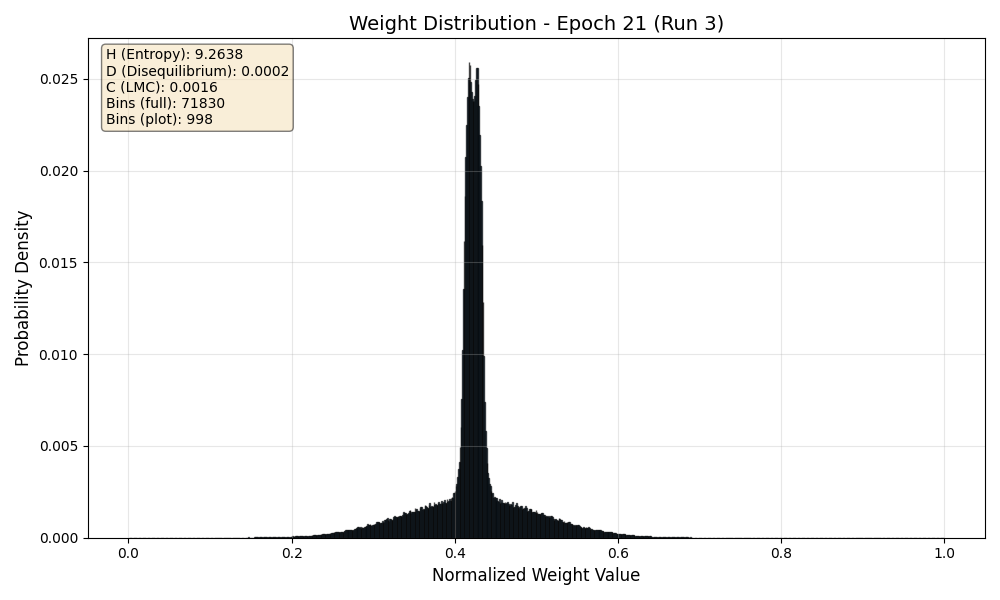

Values plotted in this chart, from the file beside it:
Bin_Center, Probability
0.000006961, 0.00000003454
0.00002088, 0.0000000001
0.0000348, 0.0000000001
0.00004873, 0.0000000001
0.00006265, 0.0000000001
0.00007657, 0.0000000001
0.00009049, 0.0000000001
0.0001044, 0.0000000001
0.0001183, 0.0000000001
0.0001323, 0.0000000001
0.0001462, 0.0000000001
0.0001601, 0.0000000001
0.000174, 0.0000000001
0.0001879, 0.0000000001
0.0002019, 0.0000000001
0.0002158, 0.0000000001
0.0002297, 0.0000000001
0.0002436, 0.0000000001
0.0002576, 0.0000000001
0.0002715, 0.0000000001
0.0002854, 0.0000000001
0.0002993, 0.0000000001
0.0003132, 0.0000000001
0.0003272, 0.0000000001
0.0003411, 0.0000000001
0.000355, 0.0000000001
0.0003689, 0.0000000001
0.0003828, 0.0000000001
0.0003968, 0.0000000001
0.0004107, 0.0000000001
0.0004246, 0.0000000001
0.0004385, 0.0000000001
0.0004525, 0.0000000001
0.0004664, 0.0000000001
0.0004803, 0.000000008206
0.0004942, 0.00000002633
0.0005081, 0.0000000001
0.0005221, 0.0000000001
0.000536, 0.0000000001
0.0005499, 0.0000000001
0.0005638, 0.0000000001
0.0005778, 0.0000000001
0.0005917, 0.0000000001
0.0006056, 0.0000000001
0.0006195, 0.0000000001
0.0006334, 0.0000000001
0.0006474, 0.0000000001
0.0006613, 0.0000000001
0.0006752, 0.0000000001
0.0006891, 0.0000000001
0.000703, 0.0000000001
0.000717, 0.0000000001
0.0007309, 0.0000000001
0.0007448, 0.0000000001
0.0007587, 0.0000000001
0.0007727, 0.0000000001
0.0007866, 0.0000000001
0.0008005, 0.0000000001
0.0008144, 0.0000000001
0.0008283, 0.0000000001
... 71,770 more rows
